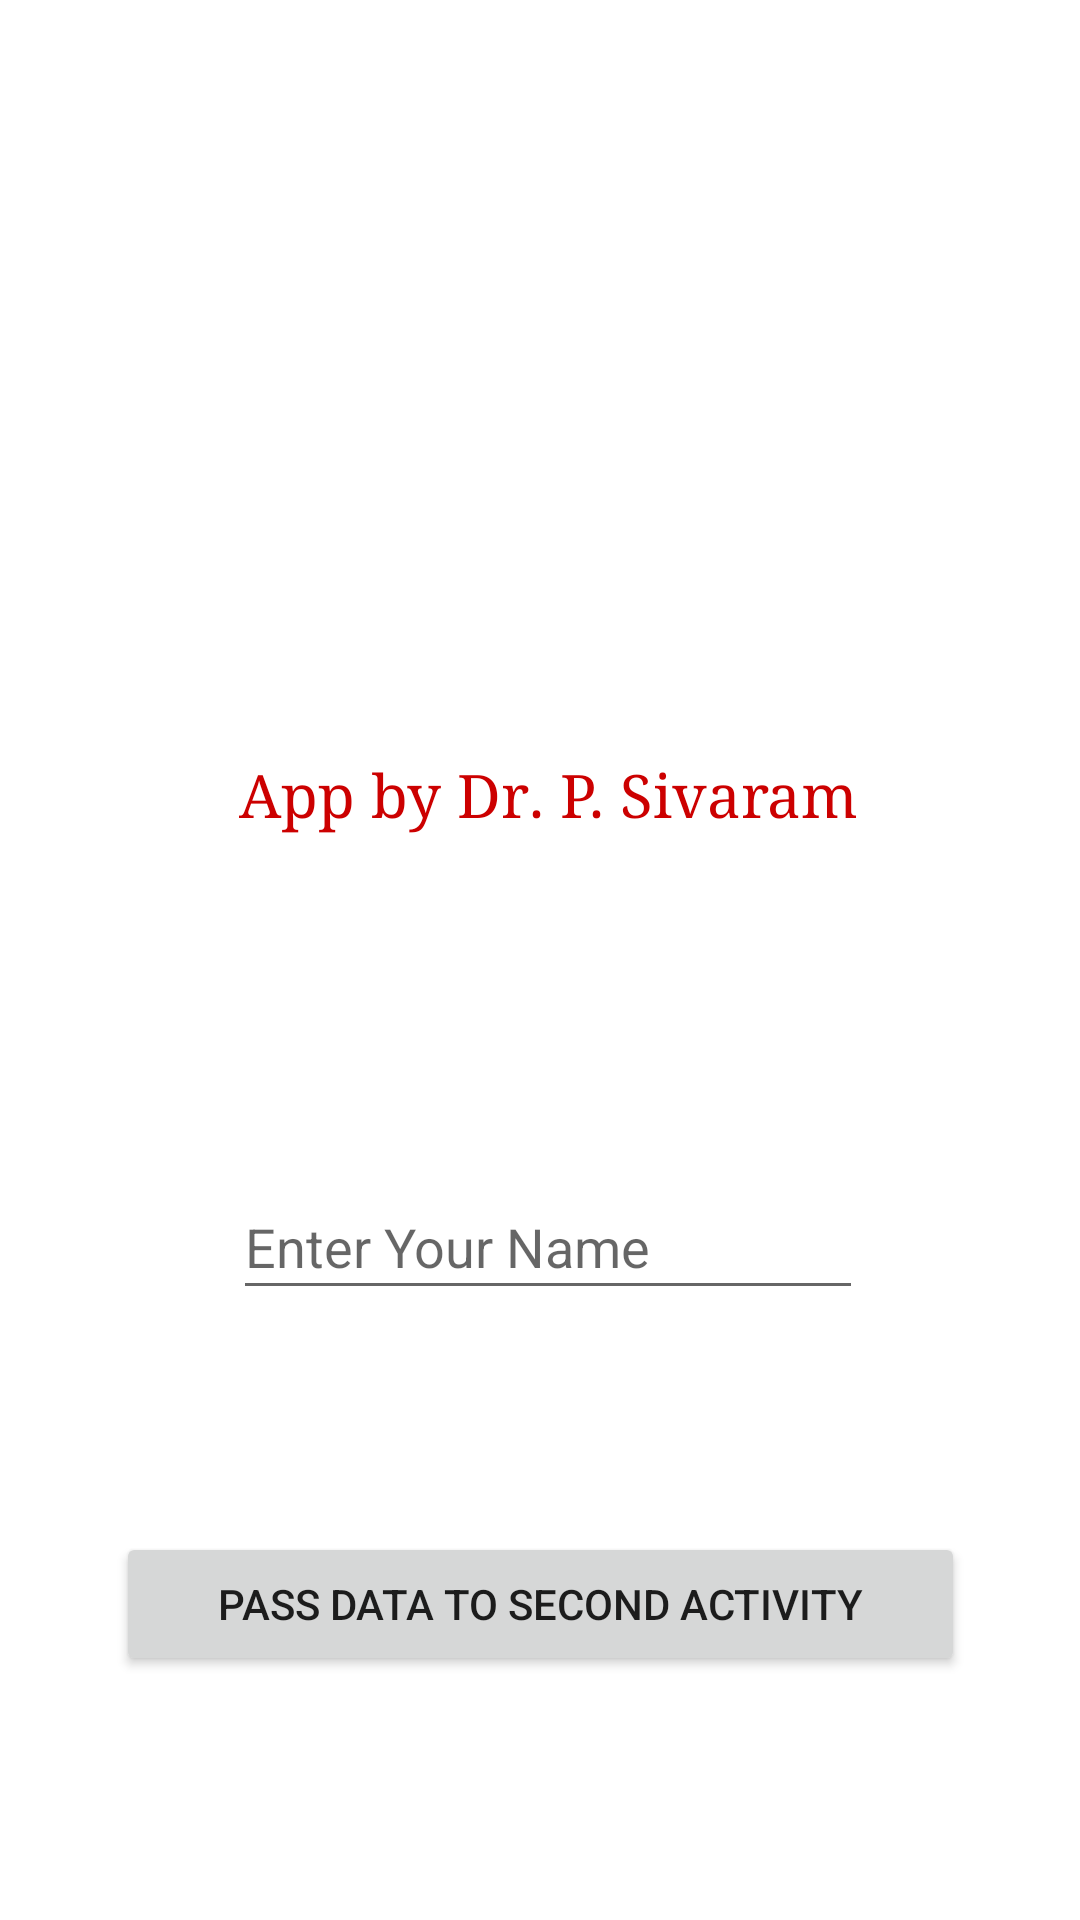

Here is an Android app screen rendered from its layout file. Give the layout XML and the strings, colors and styles it references.
<!-- AndroidManifest.xml: application theme Theme.PassingDatabnActivities -->
<!-- res/layout/activity_main.xml -->
<?xml version="1.0" encoding="utf-8"?>
<androidx.constraintlayout.widget.ConstraintLayout xmlns:android="http://schemas.android.com/apk/res/android"
    xmlns:app="http://schemas.android.com/apk/res-auto"
    xmlns:tools="http://schemas.android.com/tools"
    android:layout_width="match_parent"
    android:layout_height="match_parent"
    android:visibility="visible"
    tools:context=".MainActivity">

    <TextView
        android:id="@+id/textView2"
        android:layout_width="wrap_content"
        android:layout_height="wrap_content"
        android:layout_marginStart="104dp"
        android:layout_marginLeft="104dp"
        android:layout_marginTop="322dp"
        android:layout_marginEnd="98dp"
        android:layout_marginRight="98dp"
        android:layout_marginBottom="57dp"
        android:text="@string/CREATOR"
        android:textColor="@android:color/holo_red_dark"
        android:textSize="20sp"
        android:typeface="serif"
        app:layout_constraintBottom_toTopOf="@+id/ET"
        app:layout_constraintEnd_toEndOf="parent"
        app:layout_constraintStart_toStartOf="parent"
        app:layout_constraintTop_toTopOf="parent" />

    <EditText
        android:id="@+id/ET"
        android:layout_width="210dp"
        android:layout_height="45dp"
        android:layout_marginStart="103dp"
        android:layout_marginLeft="103dp"
        android:layout_marginTop="57dp"
        android:layout_marginEnd="98dp"
        android:layout_marginRight="98dp"
        android:layout_marginBottom="51dp"
        android:ems="10"
        android:hint="Enter Your Name"
        android:inputType="textPersonName"
        app:layout_constraintBottom_toTopOf="@+id/PDSA"
        app:layout_constraintEnd_toEndOf="parent"
        app:layout_constraintStart_toStartOf="parent"
        app:layout_constraintTop_toBottomOf="@+id/textView2" />

    <Button
        android:id="@+id/PDSA"
        android:layout_width="283dp"
        android:layout_height="48dp"
        android:layout_marginStart="64dp"
        android:layout_marginLeft="64dp"
        android:layout_marginTop="23dp"
        android:layout_marginEnd="64dp"
        android:layout_marginRight="64dp"
        android:layout_marginBottom="152dp"
        android:text="Pass Data to Second Activity"
        app:layout_constraintBottom_toBottomOf="parent"
        app:layout_constraintEnd_toEndOf="parent"
        app:layout_constraintStart_toStartOf="parent"
        app:layout_constraintTop_toBottomOf="@+id/ET" />
</androidx.constraintlayout.widget.ConstraintLayout>
<!-- resources referenced by this layout -->
<resources>
  <string name="CREATOR">App by Dr. P. Sivaram</string>
  <style name="Theme.PassingDatabnActivities" parent="Theme.MaterialComponents.DayNight.DarkActionBar">
          
          <item name="colorPrimary">@color/purple_500</item>
          <item name="colorPrimaryVariant">@color/purple_700</item>
          <item name="colorOnPrimary">@color/white</item>
          
          <item name="colorSecondary">@color/teal_200</item>
          <item name="colorSecondaryVariant">@color/teal_700</item>
          <item name="colorOnSecondary">@color/black</item>
          
          <item name="android:statusBarColor" tools:targetApi="l">?attr/colorPrimaryVariant</item>
          
      </style>
  <!-- not gathered from this repository: default colours our renderer supplied (Android Studio template values) -->
  <color name="purple_500">#FF6200EE</color>
  <color name="purple_700">#FF3700B3</color>
  <color name="teal_200">#FF03DAC5</color>
  <color name="teal_700">#FF018786</color>
  <color name="black">#FF000000</color>
  <color name="white">#FFFFFFFF</color>
</resources>
